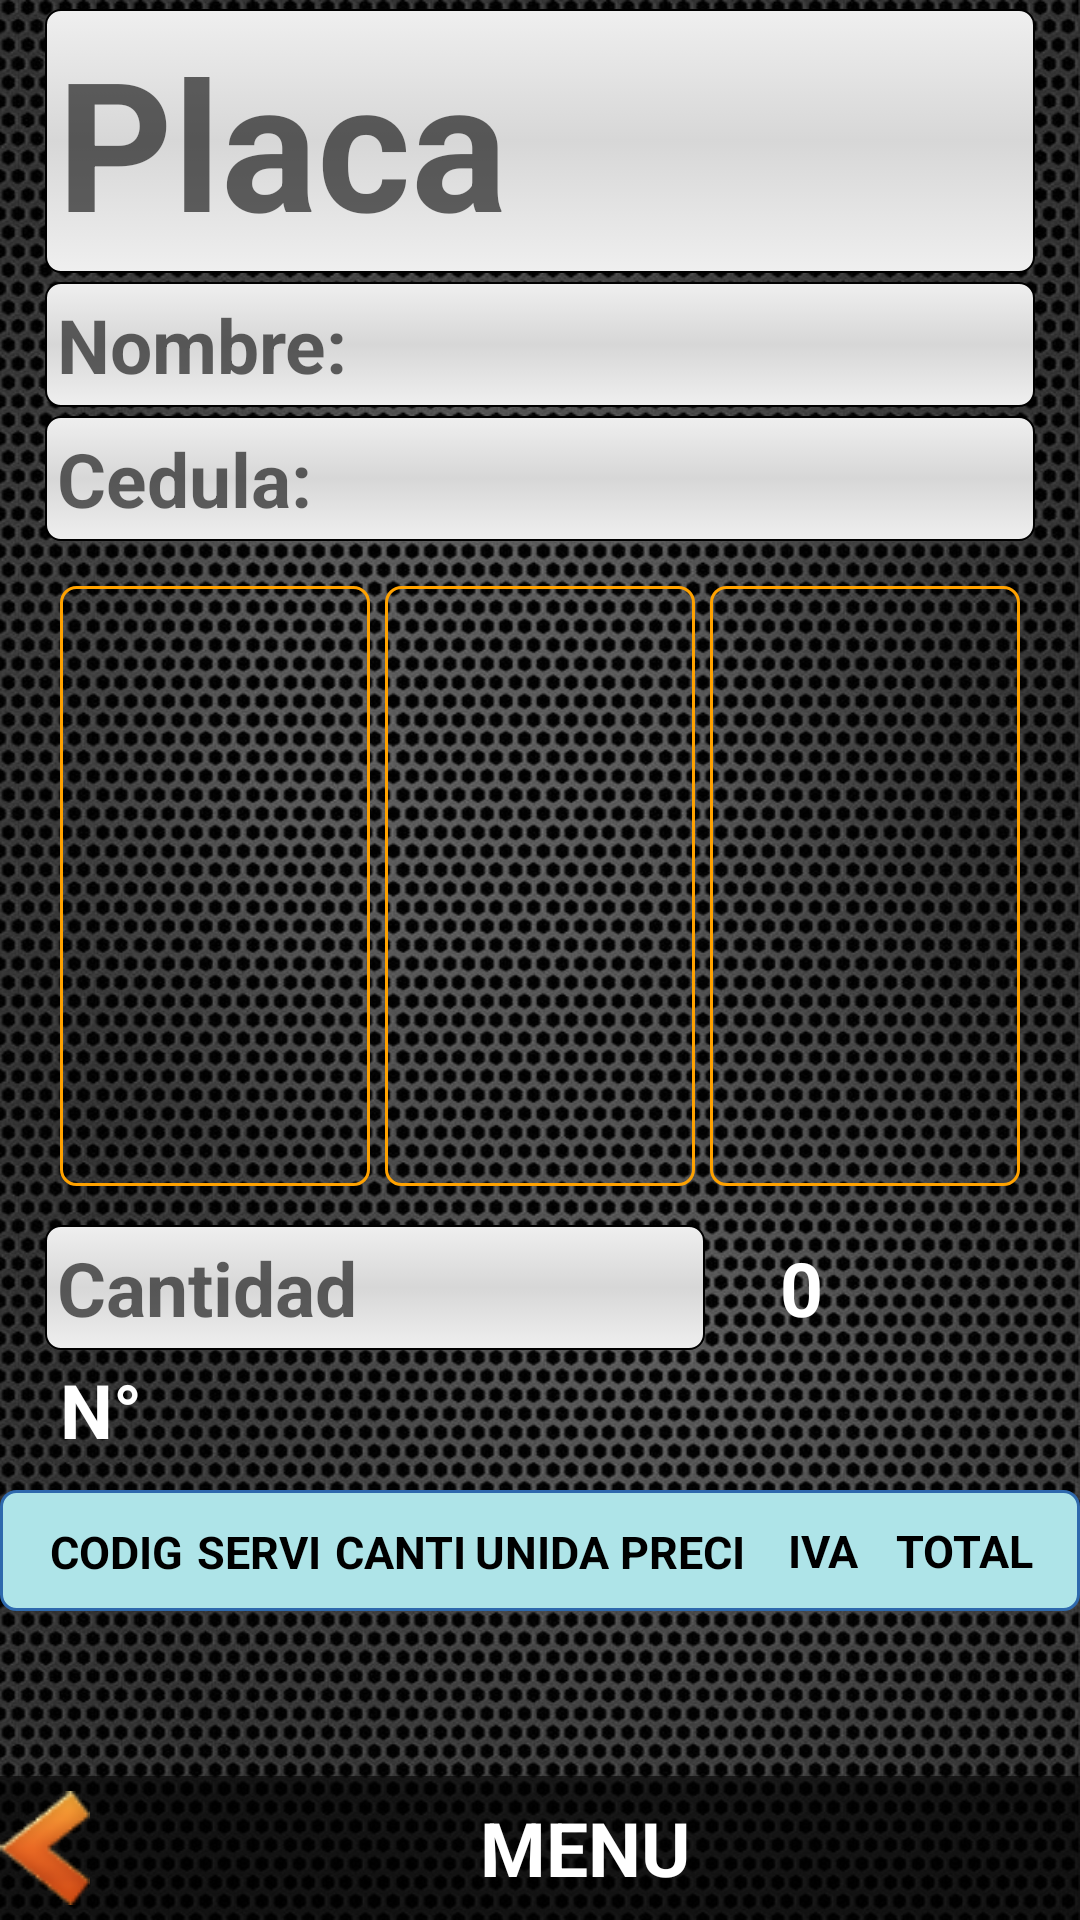

Android layout source for this screen:
<!-- AndroidManifest.xml: application theme AppTheme -->
<!-- res/layout/orden.xml -->
<?xml version="1.0" encoding="utf-8"?>
<LinearLayout xmlns:android="http://schemas.android.com/apk/res/android"
    android:layout_width="fill_parent"
    android:layout_height="fill_parent"
    android:background="@drawable/fondoapp1"
    android:orientation="vertical">

    <LinearLayout
        android:id="@+id/form"
        android:layout_width="match_parent"
        android:layout_height="wrap_content"
        android:orientation="vertical" 
        android:paddingLeft="15dp" 
        android:paddingRight="15dp" >

        <RelativeLayout
            android:layout_width="fill_parent"
            android:layout_height="fill_parent" >

            <AutoCompleteTextView
                android:id="@+id/Autocom"
                android:layout_width="match_parent"
                android:layout_height="wrap_content"
                android:layout_marginTop="3dp"
                android:background="@drawable/edittext_select"
                android:completionThreshold="1"
                android:hint="@string/placa"
                android:maxLength="9"
                android:textSize="60sp"
                android:textStyle="bold" />

            <ImageButton
                android:id="@+id/limpiar"
                android:layout_width="90dp"
                android:layout_height="80dp"
                android:layout_alignParentEnd="true"
                android:layout_alignParentRight="true"
                android:layout_marginTop="5dp"
                android:background="@android:color/transparent"
                android:contentDescription="@string/buscar_placa"
                android:src="@drawable/abc_ic_ab_back_holo_light" />
        </RelativeLayout>

        <EditText
            android:id="@+id/nombre"
            android:layout_width="match_parent"
            android:layout_height="wrap_content"
            android:layout_marginTop="3dp"
            android:background="@drawable/edittext_select"
            android:focusable="false"
            android:hint="@string/Nombre"
            android:inputType="number" />

        <EditText
            android:id="@+id/cedula"
            android:layout_width="match_parent"
            android:layout_height="wrap_content"
            android:layout_marginTop="3dp"
            android:background="@drawable/edittext_select"
            android:focusable="false"
            android:hint="@string/Cedula"
            android:inputType="text" />

        <LinearLayout
            android:id="@+id/fotoscarro"
            android:layout_width="fill_parent"
            android:layout_height="wrap_content"
            android:layout_marginTop="15dp"
            android:orientation="horizontal"
            android:weightSum="3" >

            <ImageView
                android:id="@+id/foto"
                android:layout_width="200sp"
                android:layout_height="200dp"
                android:layout_gravity="center_horizontal"
                android:layout_weight="1"
                android:adjustViewBounds="true"
                android:layout_marginLeft="5dp"
                android:layout_marginStart="5dp"
                android:contentDescription="@string/todo"
                android:src="@drawable/ic_launcherg"
                android:padding="2dp"
                android:background="@drawable/fotoimg"/>

            <ImageView
                android:id="@+id/foto2"
                android:layout_width="200sp"
                android:layout_height="200dp"
                android:layout_gravity="center_horizontal"
                android:layout_weight="1"
                android:layout_marginLeft="5dp"
                android:layout_marginRight="5dp"
                android:adjustViewBounds="true"
                android:contentDescription="@string/todo"
                android:src="@drawable/ic_launcherg" 
                android:padding="2dp"
                android:background="@drawable/fotoimg"/>

            <ImageView
                android:id="@+id/foto3"
                android:layout_width="200sp"
                android:layout_height="200dp"
                android:layout_gravity="center_horizontal"
                android:layout_weight="1"
                android:layout_marginRight="5dp"
                android:layout_marginEnd="5dp" 
                android:adjustViewBounds="true"
                android:contentDescription="@string/todo"
                android:src="@drawable/ic_launcherg"
                android:padding="2dp"
                android:background="@drawable/fotoimg"/>
        </LinearLayout>

        <LinearLayout
            android:layout_width="wrap_content"
            android:layout_height="wrap_content"
            android:layout_marginTop="10dp"
            android:orientation="horizontal"
            android:weightSum="2" >

            <Spinner
                android:id="@+id/tecnicos"
                android:layout_width="wrap_content"
                android:layout_height="wrap_content"
                android:layout_weight="1"
                android:background="@drawable/spinner_select" />

            <Spinner
                android:id="@+id/servi"
                android:layout_width="wrap_content"
                android:layout_height="wrap_content"
                android:layout_weight="1"
                android:background="@drawable/spinner_select" />
        </LinearLayout>

        <LinearLayout
            android:layout_width="match_parent"
            android:layout_height="match_parent"
            android:orientation="horizontal" >

            <EditText
                android:id="@+id/Cantidad"
                android:layout_width="220dp"
                android:layout_height="wrap_content"
                android:layout_marginTop="3dp"
                android:background="@drawable/edittext_select"
                android:hint="@string/cantidad"
                android:inputType="number" 
                />

            <TextView
                android:id="@+id/Precio"
                android:layout_width="220dp"
                android:layout_height="wrap_content"
                android:layout_marginLeft="25dp"
                android:layout_marginStart="25dp"
                android:layout_marginTop="3dp"
                android:textColor="#FFFFFF"
                android:text="@string/_0" />

            <ImageButton
                android:id="@+id/agregar"
                android:layout_width="50dp"
                android:layout_height="40dp"
                android:layout_marginLeft="40dp"
                android:layout_marginStart="40dp"
                android:contentDescription="@string/Carrito"
                android:src="@drawable/com" 
                android:background="@drawable/imgbutton"/>
        </LinearLayout>
    </LinearLayout>

    <LinearLayout
        android:layout_width="wrap_content"
        android:layout_height="wrap_content"
        android:layout_marginLeft="5dp"
        android:layout_marginStart="5dp"
        android:layout_marginTop="3dp"
        android:orientation="horizontal"
        android:paddingLeft="15dp" 
        android:paddingRight="15dp" >

        <TextView
            style="@style/AppTheme"
            android:layout_width="50dp"
            android:layout_height="wrap_content"
            android:text="@string/No" 
            android:textColor="#FFFFFF"/>

        <TextView
            android:id="@+id/numorden"
            style="@style/AppTheme"
            android:layout_width="300dp"
            android:layout_height="wrap_content"
            android:layout_marginLeft="5dp"
            android:layout_marginStart="5dp"
            android:textColor="#FFFFFF" />
    </LinearLayout>

    <TableRow
        android:id="@+id/cabecera"
        android:layout_width="fill_parent"
        android:layout_height="wrap_content"
        android:layout_marginTop="10dp"
        android:weightSum="7" 
        android:paddingLeft="15dp"
        android:paddingRight="15dp"
                    android:background="@drawable/tabla_celda_cabecera">

        <TextView
            android:layout_width="wrap_content"
            android:layout_height="wrap_content"
            android:layout_weight="1"
            android:gravity="center"
            android:text="@string/codigo"
            android:textSize="15sp"
            android:textColor="@color/normal_text" />

        <TextView
            android:layout_width="wrap_content"
            android:layout_height="wrap_content"
            android:layout_weight="1"
            android:gravity="center"
            android:text="@string/servicio"
            android:textSize="15sp" 
            android:textColor="@color/normal_text"/>

        <TextView
            android:layout_width="wrap_content"
            android:layout_height="wrap_content"
            android:layout_weight="1"
            android:gravity="center"
            android:text="@string/Can"
            android:textSize="15sp" 
            android:textColor="@color/normal_text"/>

        <TextView
            android:layout_width="wrap_content"
            android:layout_height="wrap_content"
            android:layout_weight="1"
            android:gravity="center"
            android:text="@string/unidad"
            android:textSize="15sp"
            android:textColor="@color/normal_text" />

        <TextView
            android:layout_width="wrap_content"
            android:layout_height="wrap_content"
            android:layout_weight="1"
            android:gravity="center"
            android:text="@string/precio"
            android:textSize="15sp"
            android:textColor="@color/normal_text" />

        <TextView
            android:layout_width="wrap_content"
            android:layout_height="wrap_content"
            android:layout_weight="1"
            android:gravity="center"
            android:text="@string/iva"
            android:textSize="15sp"
            android:textColor="@color/normal_text" />

        <TextView
            android:layout_width="wrap_content"
            android:layout_height="wrap_content"
            android:layout_weight="1"
            android:gravity="center"
            android:text="@string/total"
            android:textSize="15sp" 
            android:textColor="@color/normal_text"/>
    </TableRow>

    <LinearLayout
        android:layout_width="match_parent"
        android:layout_height="0dp"
        android:layout_weight="0.1"
        android:orientation="horizontal"
        android:layout_marginTop="5dp"
        android:padding="15dp">

        <ListView
            android:id="@+id/lista"
            android:layout_width="fill_parent"
            android:layout_height="fill_parent"
            android:dividerHeight="5dp" >
        </ListView>
    </LinearLayout>

    <Button
        android:id="@+id/menu"
        android:background="@drawable/atras"
        android:layout_width="fill_parent"
        android:layout_height="wrap_content"
        android:layout_gravity="center_horizontal"
        android:text="@string/menu"
        android:drawableLeft="@drawable/menorque"
         android:drawableStart="@drawable/menorque"
        android:textColor="#FFFFFF" />

</LinearLayout>
<!-- resources referenced by this layout -->
<resources>
  <color name="normal_text">#000000</color>
  <!-- drawable atras (drawable) -->
  <?xml version="1.0" encoding="utf-8"?>
  <selector xmlns:android="http://schemas.android.com/apk/res/android">
  
      <item android:state_pressed="false"><shape>
              <solid android:color="#99000000" />
  
              <stroke android:color="#000000" />
          </shape></item>
      <item android:state_pressed="true"><shape>
              <stroke android:width="2dp" android:color="#FFA200" />
  
              <solid android:color="#FFC155" />
          </shape></item>
  
  </selector>
  <!-- drawable fotoimg (drawable) -->
  <?xml version="1.0" encoding="utf-8"?>
  <selector xmlns:android="http://schemas.android.com/apk/res/android">
  
      <item android:state_pressed="false"><shape>
              <stroke android:width="1dp" android:color="#FFA200" />
  
              <corners android:radius="5dp" />
          </shape></item>
      <item android:state_pressed="true"><shape>
              <stroke android:width="2dp" android:color="#FFA200" />
  
              <corners android:radius="5dp" />
  
              <solid android:color="#FFC155" />
          </shape></item>
      <item android:state_enabled="false"><shape>
              <stroke android:width="1dp" android:color="#000000" />
  
              <corners android:radius="5dp" />
  
              <solid android:color="#FEFEFE" />
          </shape></item>
  
  </selector>
  <!-- drawable imgbutton (drawable) -->
  <?xml version="1.0" encoding="utf-8"?>
  
  <selector xmlns:android="http://schemas.android.com/apk/res/android">
  
     <item android:state_pressed="false"><shape >
         <corners android:radius="5dp"/>
         <gradient android:startColor="#464646" android:centerColor="#707171" android:endColor="#C8C8C8" android:angle="90" />
         <stroke android:color="#000000" android:width="1dp"/>
     </shape></item>
          
      <item android:state_pressed="true"><shape>
              <corners android:radius="5dp" />
  
              <solid android:color="#FFC155" />
  
              <stroke android:color="#FFA200" android:width="2dp" />
          </shape></item>
  </selector>
  <!-- drawable tabla_celda_cabecera (drawable) -->
  <?xml version="1.0" encoding="utf-8"?>
  
  <shape xmlns:android="http://schemas.android.com/apk/res/android" >
  
      <stroke
          android:width="1dp"
          android:color="#FF2E69AD" />
  
      <solid android:color="#FFAEE4E8" />
  
      
      <corners android:radius="5dp"/>
      
      <padding
          android:bottom="10dp"
          android:left="10dp"
          android:right="10dp"
          android:top="10dp" />
  
  </shape>
  <string name="Can">CANTIDAD</string>
  <string name="Carrito">Acceso a registro de vehiculo</string>
  <string name="Cedula">Cedula:</string>
  <string name="No">N°</string>
  <string name="Nombre">Nombre:</string>
  <string name="_0">0</string>
  <string name="buscar_placa">Buscar placa</string>
  <string name="cantidad">Cantidad</string>
  <string name="codigo">CODIGO</string>
  <string name="iva">IVA</string>
  <string name="menu">MENU</string>
  <string name="placa">Placa</string>
  <string name="precio">PRECIO</string>
  <string name="servicio">SERVICIO</string>
  <string name="todo">TODO</string>
  <string name="total">TOTAL</string>
  <string name="unidad">UNIDAD</string>
  <style name="AppTheme" parent="AppBaseTheme">
          <item name="android:ems">16</item>
          <item name="android:lines">1</item>
          <item name="android:textSize">25sp</item>
          <item name="android:textStyle">bold </item>
          <item name="android:typeface">sans</item>
      </style>
  <style name="AppBaseTheme" parent="Theme.AppCompat.Light">
          
      </style>
</resources>
